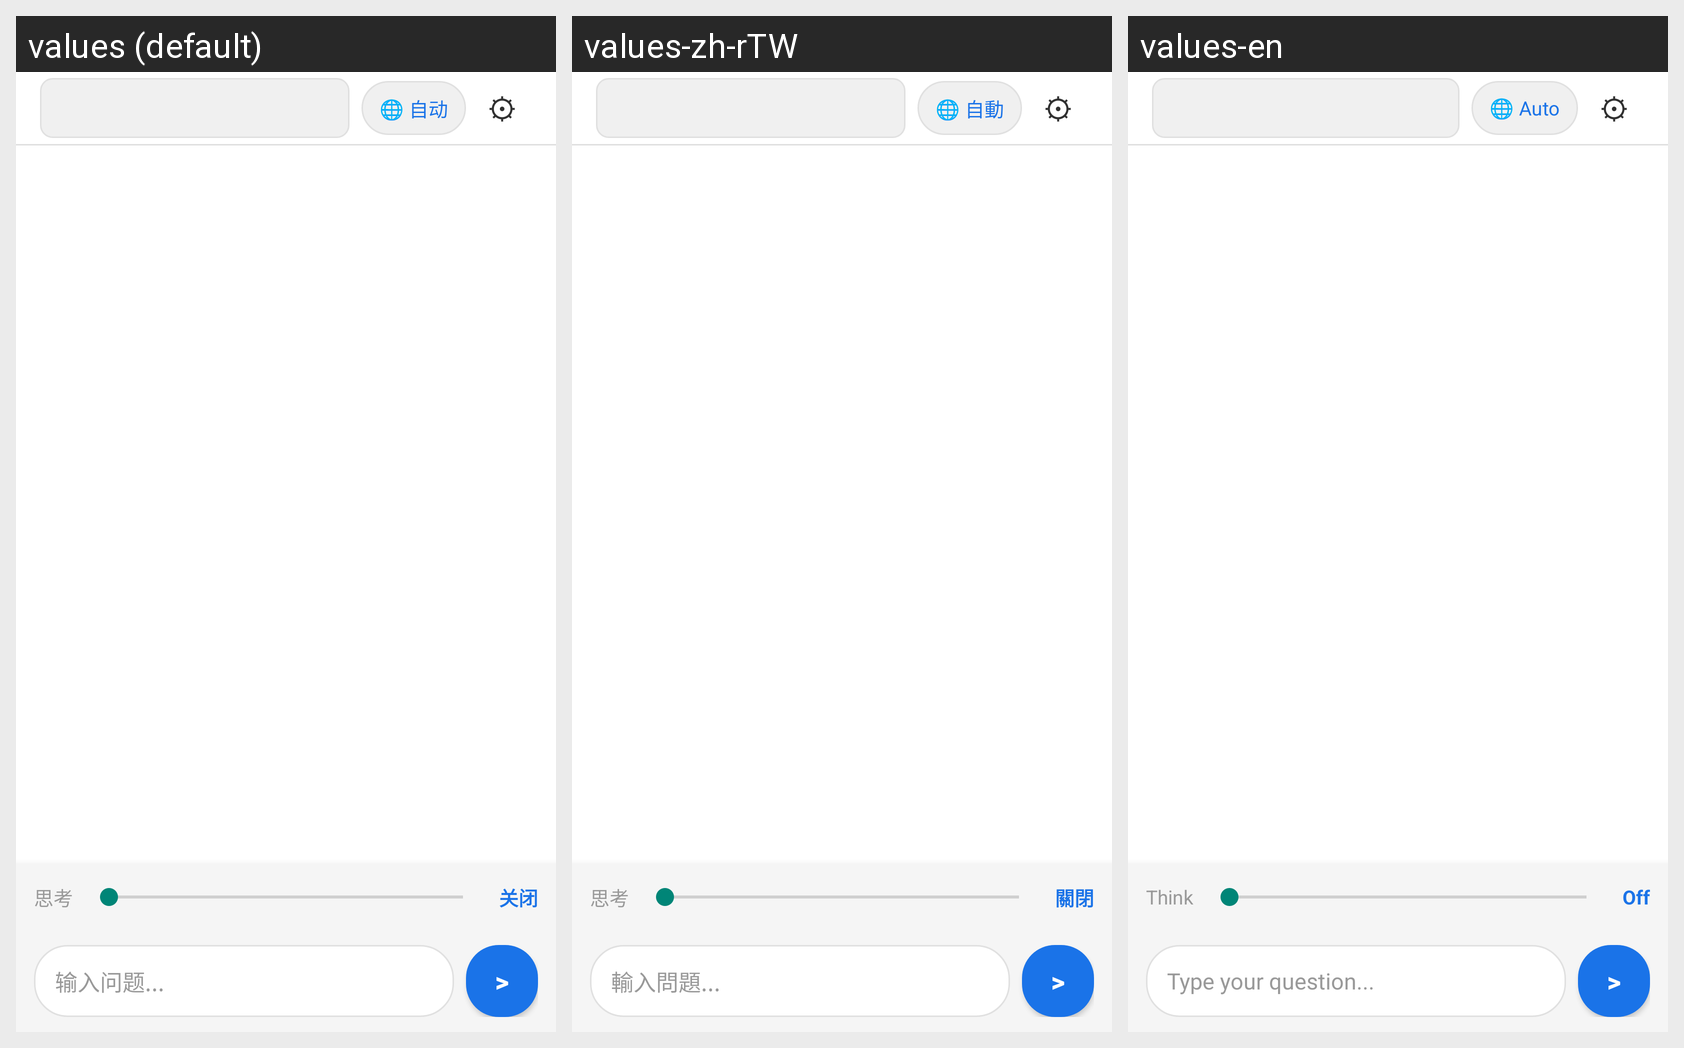

Translations of the strings shown on this Android screen, per locale in the grid:
Android screen res/layout/activity_main.xml rendered under 3 locales, left to right: values (default), values-zh-rTW, values-en. Device: Nexus 5 (rendered at 1080×1920; each locale shown at half size, 540×960, under a caption strip naming it); theme Theme.QrAi.
Strings drawn on this screen, with the default value and each locale's value (text and hints the layout hard-codes, and strings that could not be matched under every locale, appear in the picture but are not listed):

net_auto_label
  values: 🌐 自动
  values-zh-rTW: 🌐 自動
  values-en: 🌐 Auto

think_label
  values: 思考
  values-zh-rTW: 思考
  values-en: Think

think_off
  values: 关闭
  values-zh-rTW: 關閉
  values-en: Off

input_hint
  values: 输入问题...
  values-zh-rTW: 輸入問題...
  values-en: Type your question...
